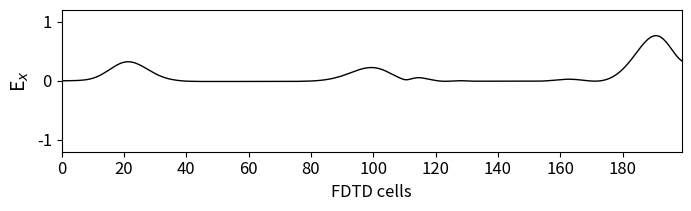

This chart was generated by the following Python code:
import numpy as np
from math import pi, sin, exp
from matplotlib import pyplot as plt

#Editando a mitad
class FDTD:
    def __init__(self, ncells, nsteps, ddx, t_0, s_0, epsilon_r, sigma, start_m, end_m):
        self.ncells=ncells
        self.nsteps=nsteps
        self.ddx=ddx
        self.t_0=t_0
        self.s_0=s_0
        self.epsilon_r= epsilon_r
        self.sigma= sigma
        self.start_m= start_m
        self.end_m= end_m

    def pulsogauss(self, time_step):
        
        self.time_step=time_step

        gausspulse = np.zeros(self.nsteps + 1)
        
        gausspulse[time_step] = exp(-0.5*( (self.t_0 - time_step) / self.s_0 )**2)
        
        return gausspulse[time_step]


    def material(self, k):
        self.k=k
        
        dt=self.ddx / 6e8

        epsz = 8.854e-12
        ca = np.ones(self.ncells+1)
        cb = np.ones(self.ncells+1) * 0.5
        
        eaf = dt * self.sigma / (2 * epsz * self.epsilon_r)
        ca[self.start_m : self.end_m] = (1 - eaf ) / (1 + eaf )
        cb[self.start_m : self.end_m] = 0.5 / (self.epsilon_r * (1 + eaf ))

        return ca[k], cb[k]
    
    def boundary(self, ex, b_l, b_h):
        self.ex=ex
        self.b_l=b_l
        self.b_h=b_h

        ex[0] = b_l.pop(0)
        b_l.append(ex[1])
        ex[self.ncells] = b_h.pop(0)
        b_h.append(ex[self.ncells -1])

        return ex, b_l, b_h


    def FDTDLoop(self, k_ini):
        self.k_ini=k_ini

        ex=np.zeros(self.ncells+1)
        hy=np.zeros(self.ncells+1)

        b_l = [0] * int(self.epsilon_r)
        b_h = [0] * int(self.epsilon_r)

        for time_step in range(1, self.nsteps + 1):

            # Calculate the Ex field
            for k in range(1, self.ncells + 1):
                ex[k] = self.material(k)[0] * ex[k] + self.material(k)[1] * (hy[k - 1] - hy[k])

            ex[self.k_ini] = 0.5 * self.pulsogauss(time_step) + ex[self.k_ini]
            hy[self.k_ini-1] = 0.25 * self.pulsogauss(time_step) + hy[self.k_ini-1]
            hy[self.k_ini+1] = 0.25 * self.pulsogauss(time_step) + hy[self.k_ini+1]
            
            #Sin el print statement no funciona correctamente
            """self.boundary(ex, b_l, b_h)
        
            print(self.boundary(ex, b_l, b_h))"""

            # Calculate the Hy field
            for k in range(self.ncells):
                hy[k] = hy[k] + 0.5 * (ex[k] - ex[k + 1])    

        return ex


class FastFourierTrasnform:
    def __init__(self, ex):
        self.ex=ex

    def fft(self):

        exw=np.fft.fft(self.ex)
        modexw=np.linalg.norm(np.absolute(exw))

        return modexw
    


print(FastFourierTrasnform(FDTD(200,480,0.001,40,12,4,0.04,110,140).FDTDLoop(20)).fft()) 





"""for i in range(1, 100):
    print(FDTD(200, 300).ex(i)+i)        

for time_step in range(1, 300):
    print(FDTD(200,300).pulsogauss(40,12,time_step)) """   



# Plot the outputs in Fig. 1.6
plt.rcParams['font.size'] = 12
plt.figure(figsize=(8, 2.25))


plt.plot(FDTD(200,482,0.001,40,12,4,0.04,110,140).FDTDLoop(20), color='k', linewidth=1)
plt.ylabel('E$_x$', fontsize='14')
plt.xticks(np.arange(0, 199, step=20))
plt.xlim(0, 199)
plt.yticks(np.arange(-1, 1.2, step=1))
plt.ylim(-1.2, 1.2)


plt.xlabel('FDTD cells')

plt.subplots_adjust(bottom=0.25, hspace=0.45)
plt.show()
